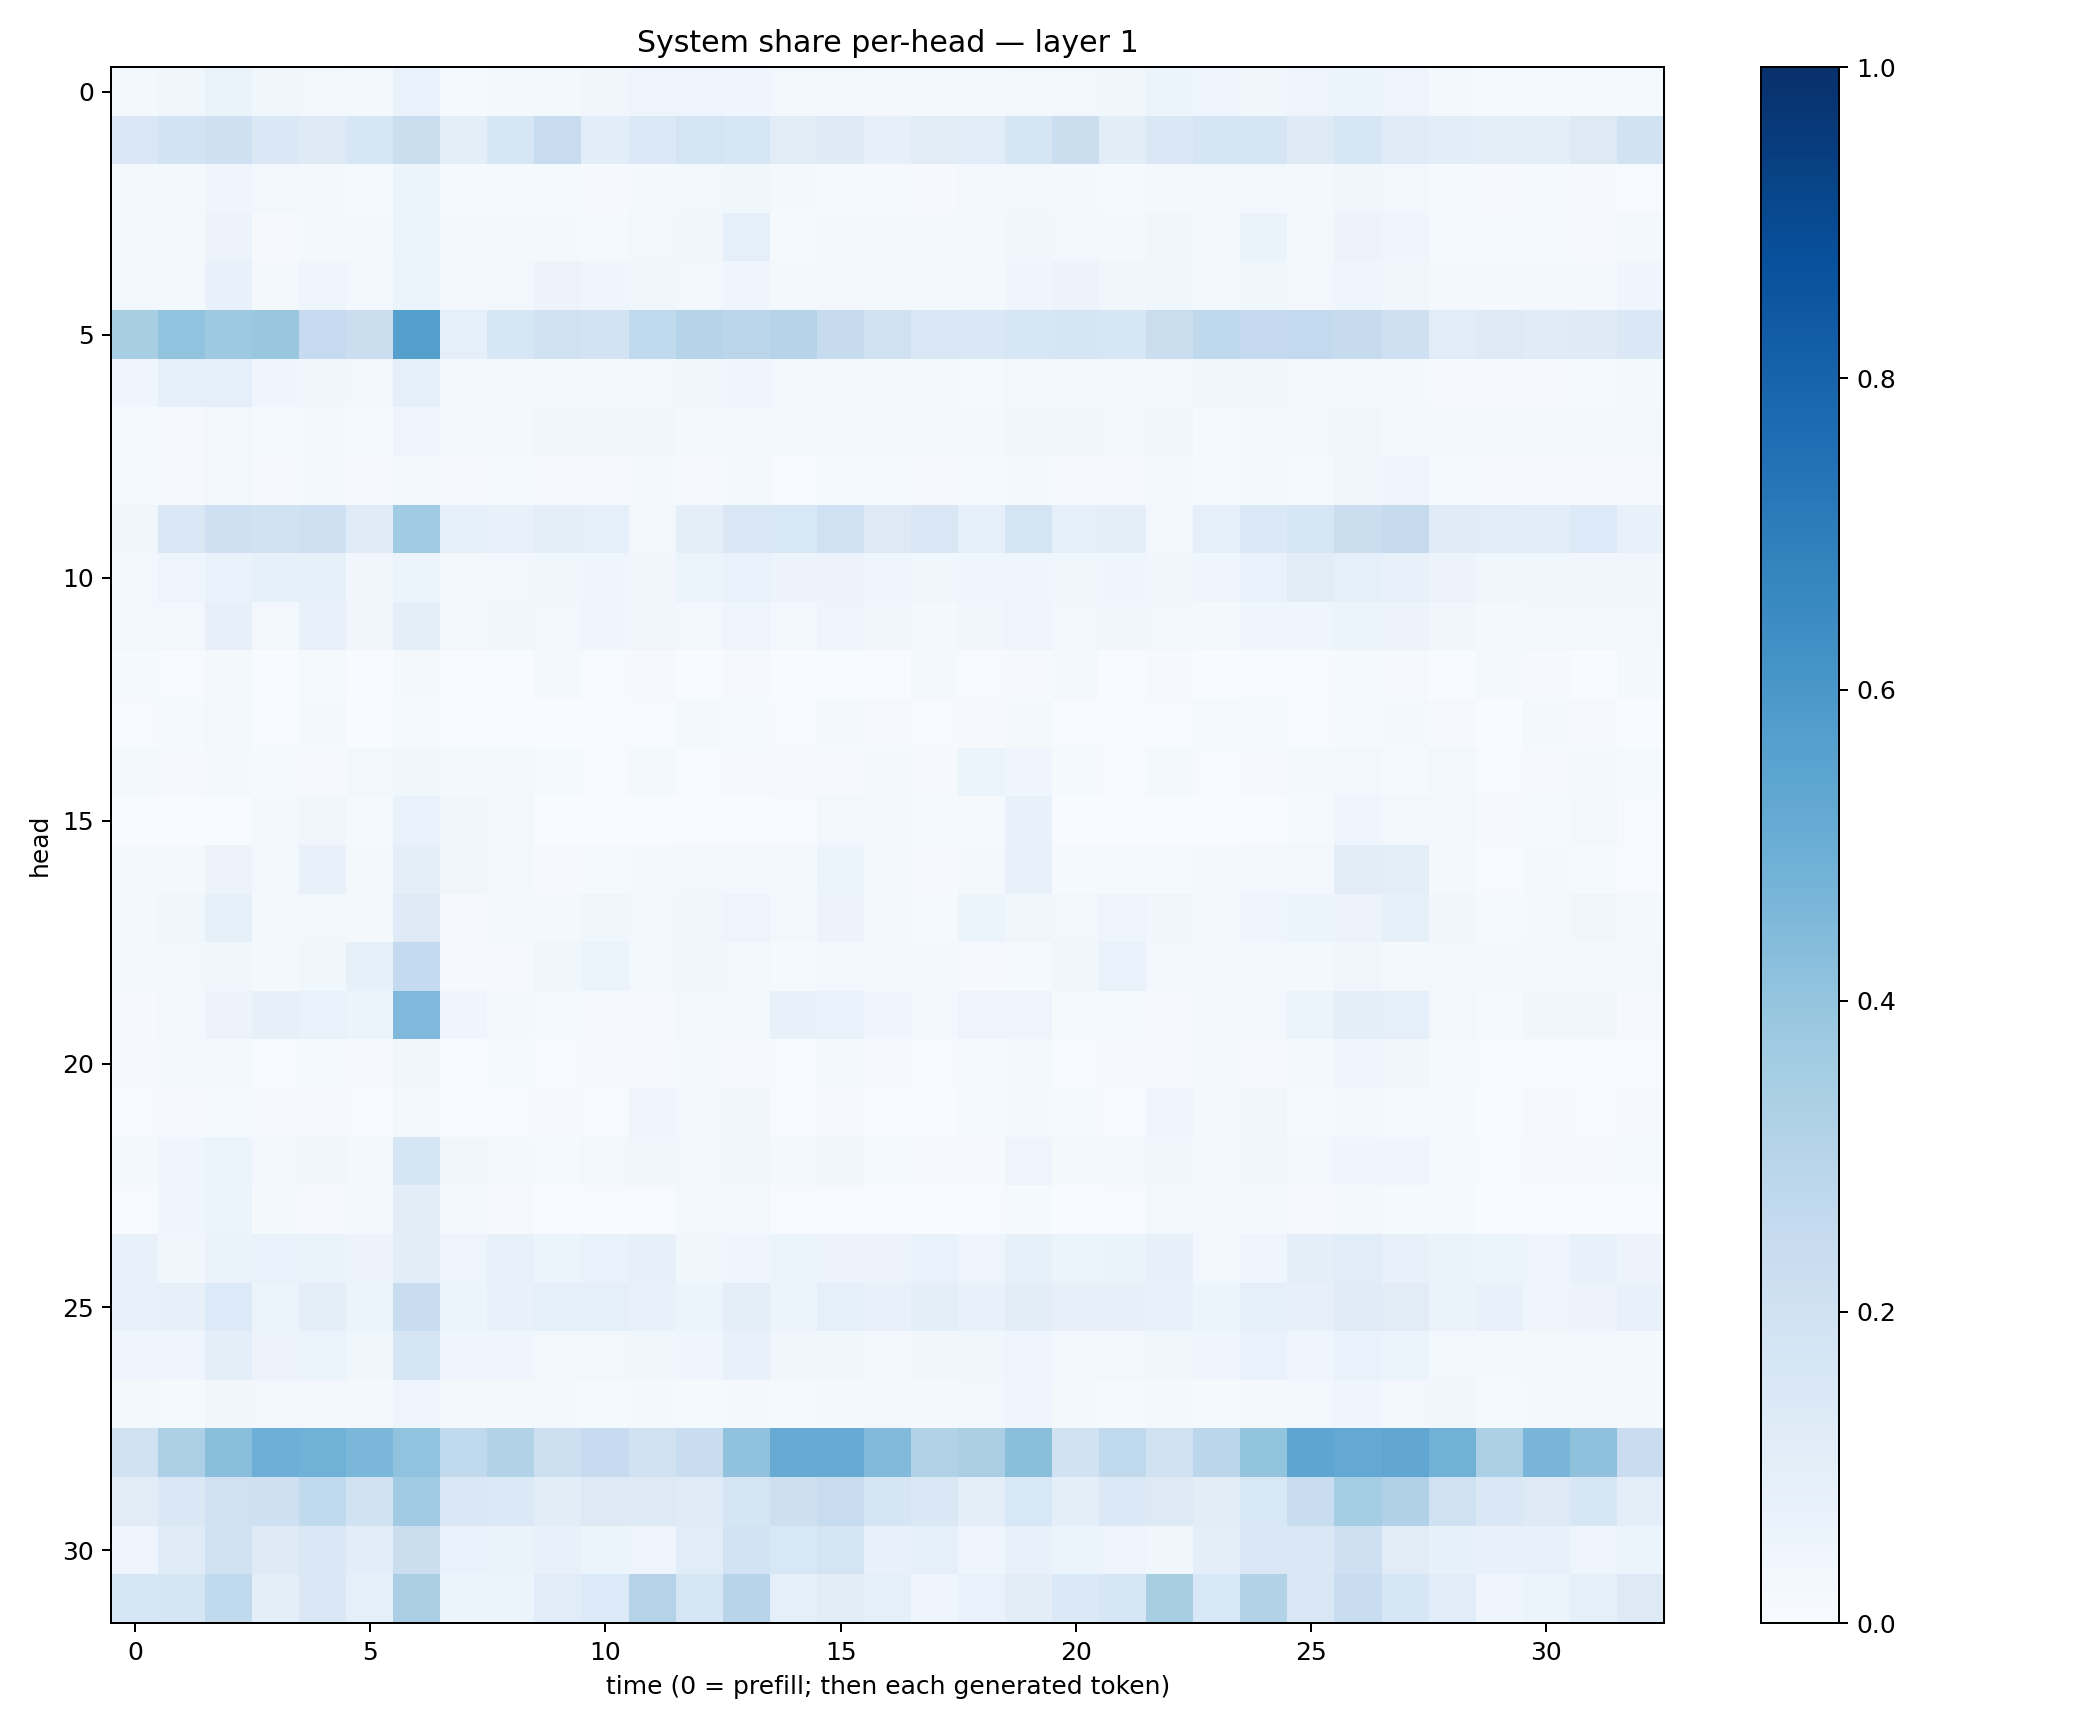

Data behind this chart, as committed beside it:
0.019055855, 0.037877, 0.06392104, 0.035589896, 0.028583188, 0.018464401, 0.06784324, 0.012956947, 0.019021206, 0.021716518, 0.03323973, 0.04950441, 0.04710496, 0.04546665, 0.02745876, 0.027425766, 0.019673003, 0.020733379, 0.01986537, 0.02930699, 0.024792418, 0.03525439, 0.05198861, 0.04085651
0.1411, 0.1858, 0.2062, 0.1481, 0.1244, 0.1591, 0.2205, 0.09628, 0.1617, 0.2352, 0.1084, 0.1369, 0.1725, 0.1611, 0.1126, 0.1233, 0.07981, 0.1104, 0.1156, 0.166, 0.2199, 0.1028, 0.1415, 0.1648
0.01697, 0.02237, 0.04218, 0.02523, 0.01913, 0.01475, 0.05176, 0.01176, 0.01284, 0.01335, 0.01114, 0.02163, 0.02717, 0.03587, 0.01837, 0.01448, 0.01443, 0.01054, 0.02496, 0.02801, 0.0171, 0.01351, 0.02093, 0.0207
0.01871, 0.01987, 0.05674, 0.0115, 0.0223, 0.01753, 0.0587, 0.02118, 0.01665, 0.02068, 0.01517, 0.02857, 0.03365, 0.08599, 0.01201, 0.0217, 0.01781, 0.01705, 0.02178, 0.03573, 0.02421, 0.01788, 0.03188, 0.02242
0.02907, 0.02254, 0.07544, 0.02051, 0.04574, 0.02754, 0.05108, 0.02998, 0.02501, 0.05684, 0.04126, 0.03809, 0.0236, 0.0423, 0.01682, 0.02686, 0.01876, 0.02057, 0.02324, 0.04458, 0.05679, 0.0356, 0.03593, 0.01933
0.3424, 0.4032, 0.3718, 0.3902, 0.2489, 0.226, 0.5639, 0.09257, 0.1566, 0.1988, 0.1806, 0.2632, 0.2982, 0.2844, 0.3042, 0.2442, 0.1992, 0.1519, 0.145, 0.1616, 0.171, 0.162, 0.2229, 0.2707
0.04086, 0.08689, 0.08814, 0.04358, 0.03397, 0.02346, 0.08786, 0.02079, 0.0167, 0.01825, 0.02099, 0.02508, 0.03573, 0.04481, 0.02678, 0.03105, 0.01702, 0.01664, 0.01303, 0.02741, 0.02239, 0.02058, 0.0295, 0.03764
0.01551, 0.01109, 0.02426, 0.01181, 0.01813, 0.01487, 0.04879, 0.01569, 0.02114, 0.03158, 0.03267, 0.0387, 0.01679, 0.02698, 0.0191, 0.02264, 0.01742, 0.02265, 0.01679, 0.03151, 0.03576, 0.03043, 0.03795, 0.01441
0.01435, 0.01024, 0.02905, 0.01098, 0.02331, 0.008483, 0.02947, 0.01003, 0.01354, 0.01111, 0.008877, 0.01978, 0.01119, 0.02272, 0.007347, 0.01386, 0.01187, 0.008081, 0.01372, 0.02192, 0.01148, 0.008011, 0.022, 0.01283
0.03589, 0.1428, 0.2108, 0.1906, 0.2051, 0.1174, 0.3651, 0.08691, 0.07379, 0.09697, 0.09204, 0.02771, 0.09902, 0.1504, 0.1559, 0.2018, 0.1298, 0.1519, 0.08621, 0.1741, 0.08597, 0.09814, 0.02729, 0.09362
0.02678, 0.04854, 0.06769, 0.08307, 0.08233, 0.03476, 0.05299, 0.0203, 0.02736, 0.03809, 0.04433, 0.034, 0.0618, 0.06948, 0.05741, 0.05554, 0.03937, 0.03529, 0.04505, 0.0393, 0.03581, 0.04377, 0.03484, 0.04621
0.02648, 0.02491, 0.08003, 0.02874, 0.07161, 0.03239, 0.1008, 0.02431, 0.03714, 0.03031, 0.04328, 0.0336, 0.02401, 0.04743, 0.02946, 0.04755, 0.03469, 0.02307, 0.03412, 0.04697, 0.02533, 0.03466, 0.03093, 0.01877
0.01315, 0.005609, 0.01779, 0.003388, 0.01454, 0.001859, 0.02315, 0.006965, 0.00238, 0.01723, 0.005928, 0.01023, 0.003146, 0.007963, 0.002392, 0.007659, 0.001441, 0.0202, 0.005125, 0.009154, 0.01597, 0.003904, 0.008191, 0.001758
0.004258, 0.01516, 0.02466, 0.005932, 0.02236, 0.002688, 0.01316, 0.006665, 0.006004, 0.00362, 0.006082, 0.004653, 0.01913, 0.01544, 0.005707, 0.02167, 0.01156, 0.004361, 0.008984, 0.01613, 0.004226, 0.006234, 0.004724, 0.01286
0.01796, 0.007981, 0.01846, 0.01338, 0.009399, 0.02621, 0.03894, 0.01842, 0.01879, 0.01247, 0.005285, 0.02037, 0.006819, 0.01065, 0.008877, 0.008055, 0.02085, 0.008886, 0.05432, 0.04129, 0.01235, 0.005339, 0.02059, 0.004545
0.00136, 0.003205, 0.005672, 0.01824, 0.03287, 0.0146, 0.06788, 0.03609, 0.03116, 0.003715, 0.001971, 0.001532, 0.003831, 0.002568, 0.007407, 0.02408, 0.02782, 0.01489, 0.01562, 0.07677, 0.003558, 0.002019, 0.001678, 0.002711
0.01724, 0.02159, 0.05487, 0.02415, 0.07727, 0.01718, 0.09424, 0.03567, 0.02956, 0.01099, 0.01214, 0.01648, 0.02426, 0.03045, 0.02105, 0.06083, 0.0214, 0.008844, 0.02239, 0.07798, 0.01232, 0.01202, 0.01497, 0.01937
0.02092, 0.03654, 0.08269, 0.02081, 0.02949, 0.02097, 0.1243, 0.008008, 0.01796, 0.01942, 0.03766, 0.02928, 0.03505, 0.04724, 0.02817, 0.05644, 0.0204, 0.0155, 0.05366, 0.03512, 0.02602, 0.0478, 0.03689, 0.0302
0.02343, 0.02789, 0.03732, 0.01717, 0.03643, 0.08216, 0.2572, 0.00829, 0.0116, 0.03517, 0.05891, 0.02841, 0.03152, 0.02782, 0.01506, 0.03014, 0.01999, 0.01995, 0.008529, 0.01218, 0.03435, 0.0681, 0.02917, 0.02794
0.0113, 0.03078, 0.05606, 0.0803, 0.06768, 0.06213, 0.4529, 0.0459, 0.02341, 0.01455, 0.01115, 0.009139, 0.02878, 0.02916, 0.07605, 0.06646, 0.04605, 0.0238, 0.04943, 0.04749, 0.01278, 0.0122, 0.009184, 0.0242
0.00788, 0.01685, 0.02272, 0.00647, 0.01554, 0.01044, 0.03692, 0.007306, 0.0118, 0.005668, 0.01058, 0.008524, 0.01621, 0.009357, 0.005591, 0.01624, 0.01023, 0.004253, 0.01223, 0.01859, 0.00561, 0.01054, 0.009585, 0.01654
0.006048, 0.01038, 0.01292, 0.01033, 0.00931, 0.006442, 0.02875, 0.00779, 0.007016, 0.009825, 0.005737, 0.0447, 0.02916, 0.03391, 0.006424, 0.01018, 0.006411, 0.002836, 0.01367, 0.0195, 0.01387, 0.007347, 0.04735, 0.01939
0.01812, 0.04109, 0.05208, 0.02553, 0.03377, 0.01857, 0.1645, 0.03209, 0.0228, 0.01499, 0.0271, 0.03262, 0.03078, 0.03639, 0.02122, 0.03701, 0.01188, 0.00988, 0.009092, 0.04849, 0.01574, 0.03055, 0.03128, 0.03103
0.007117, 0.04392, 0.0605, 0.01873, 0.01073, 0.01937, 0.1016, 0.02345, 0.01092, 0.002509, 0.005324, 0.007745, 0.02864, 0.02697, 0.007231, 0.007011, 0.007756, 0.002106, 0.007616, 0.01328, 0.003267, 0.005465, 0.02523, 0.02512
0.07112, 0.03434, 0.06373, 0.06802, 0.06273, 0.0573, 0.1033, 0.04878, 0.07227, 0.06017, 0.06856, 0.08172, 0.03745, 0.0466, 0.05367, 0.05709, 0.05554, 0.06727, 0.04978, 0.08418, 0.05144, 0.06277, 0.07974, 0.03092
0.07077, 0.081, 0.1365, 0.06077, 0.09734, 0.06021, 0.2334, 0.0607, 0.07247, 0.08863, 0.09196, 0.07288, 0.06173, 0.09594, 0.05865, 0.08903, 0.07638, 0.0971, 0.07469, 0.1019, 0.08045, 0.08111, 0.07135, 0.0518
0.04669, 0.03916, 0.09697, 0.05581, 0.05275, 0.0356, 0.1667, 0.04619, 0.0396, 0.02728, 0.02622, 0.03666, 0.04432, 0.07484, 0.03336, 0.03567, 0.03045, 0.03263, 0.03563, 0.05022, 0.02677, 0.02687, 0.03795, 0.04549
0.0159, 0.01356, 0.03211, 0.0261, 0.02832, 0.02246, 0.05017, 0.01807, 0.02158, 0.01643, 0.01383, 0.01895, 0.01505, 0.01851, 0.01483, 0.0209, 0.02593, 0.01598, 0.02543, 0.04347, 0.01791, 0.01291, 0.01856, 0.01189
0.193, 0.3267, 0.4219, 0.4956, 0.4873, 0.4577, 0.4035, 0.2638, 0.314, 0.2181, 0.247, 0.1921, 0.2319, 0.4073, 0.5097, 0.5081, 0.4428, 0.3143, 0.3383, 0.4251, 0.194, 0.265, 0.1928, 0.2849
0.1131, 0.1443, 0.1995, 0.2081, 0.2656, 0.1885, 0.3648, 0.1439, 0.1374, 0.1022, 0.1267, 0.132, 0.1197, 0.1676, 0.2122, 0.2404, 0.1644, 0.1461, 0.1008, 0.1535, 0.09433, 0.1386, 0.1317, 0.1043
0.04769, 0.1203, 0.1989, 0.1235, 0.144, 0.1076, 0.2237, 0.07005, 0.06451, 0.07153, 0.05248, 0.04691, 0.1143, 0.185, 0.1531, 0.1793, 0.07213, 0.08799, 0.05026, 0.07498, 0.06215, 0.04696, 0.03733, 0.09667
0.1622, 0.1649, 0.2629, 0.0981, 0.1468, 0.09187, 0.3383, 0.06218, 0.05381, 0.114, 0.1342, 0.3081, 0.1591, 0.2933, 0.0929, 0.1101, 0.09072, 0.04622, 0.06877, 0.1046, 0.1369, 0.1563, 0.343, 0.1531
